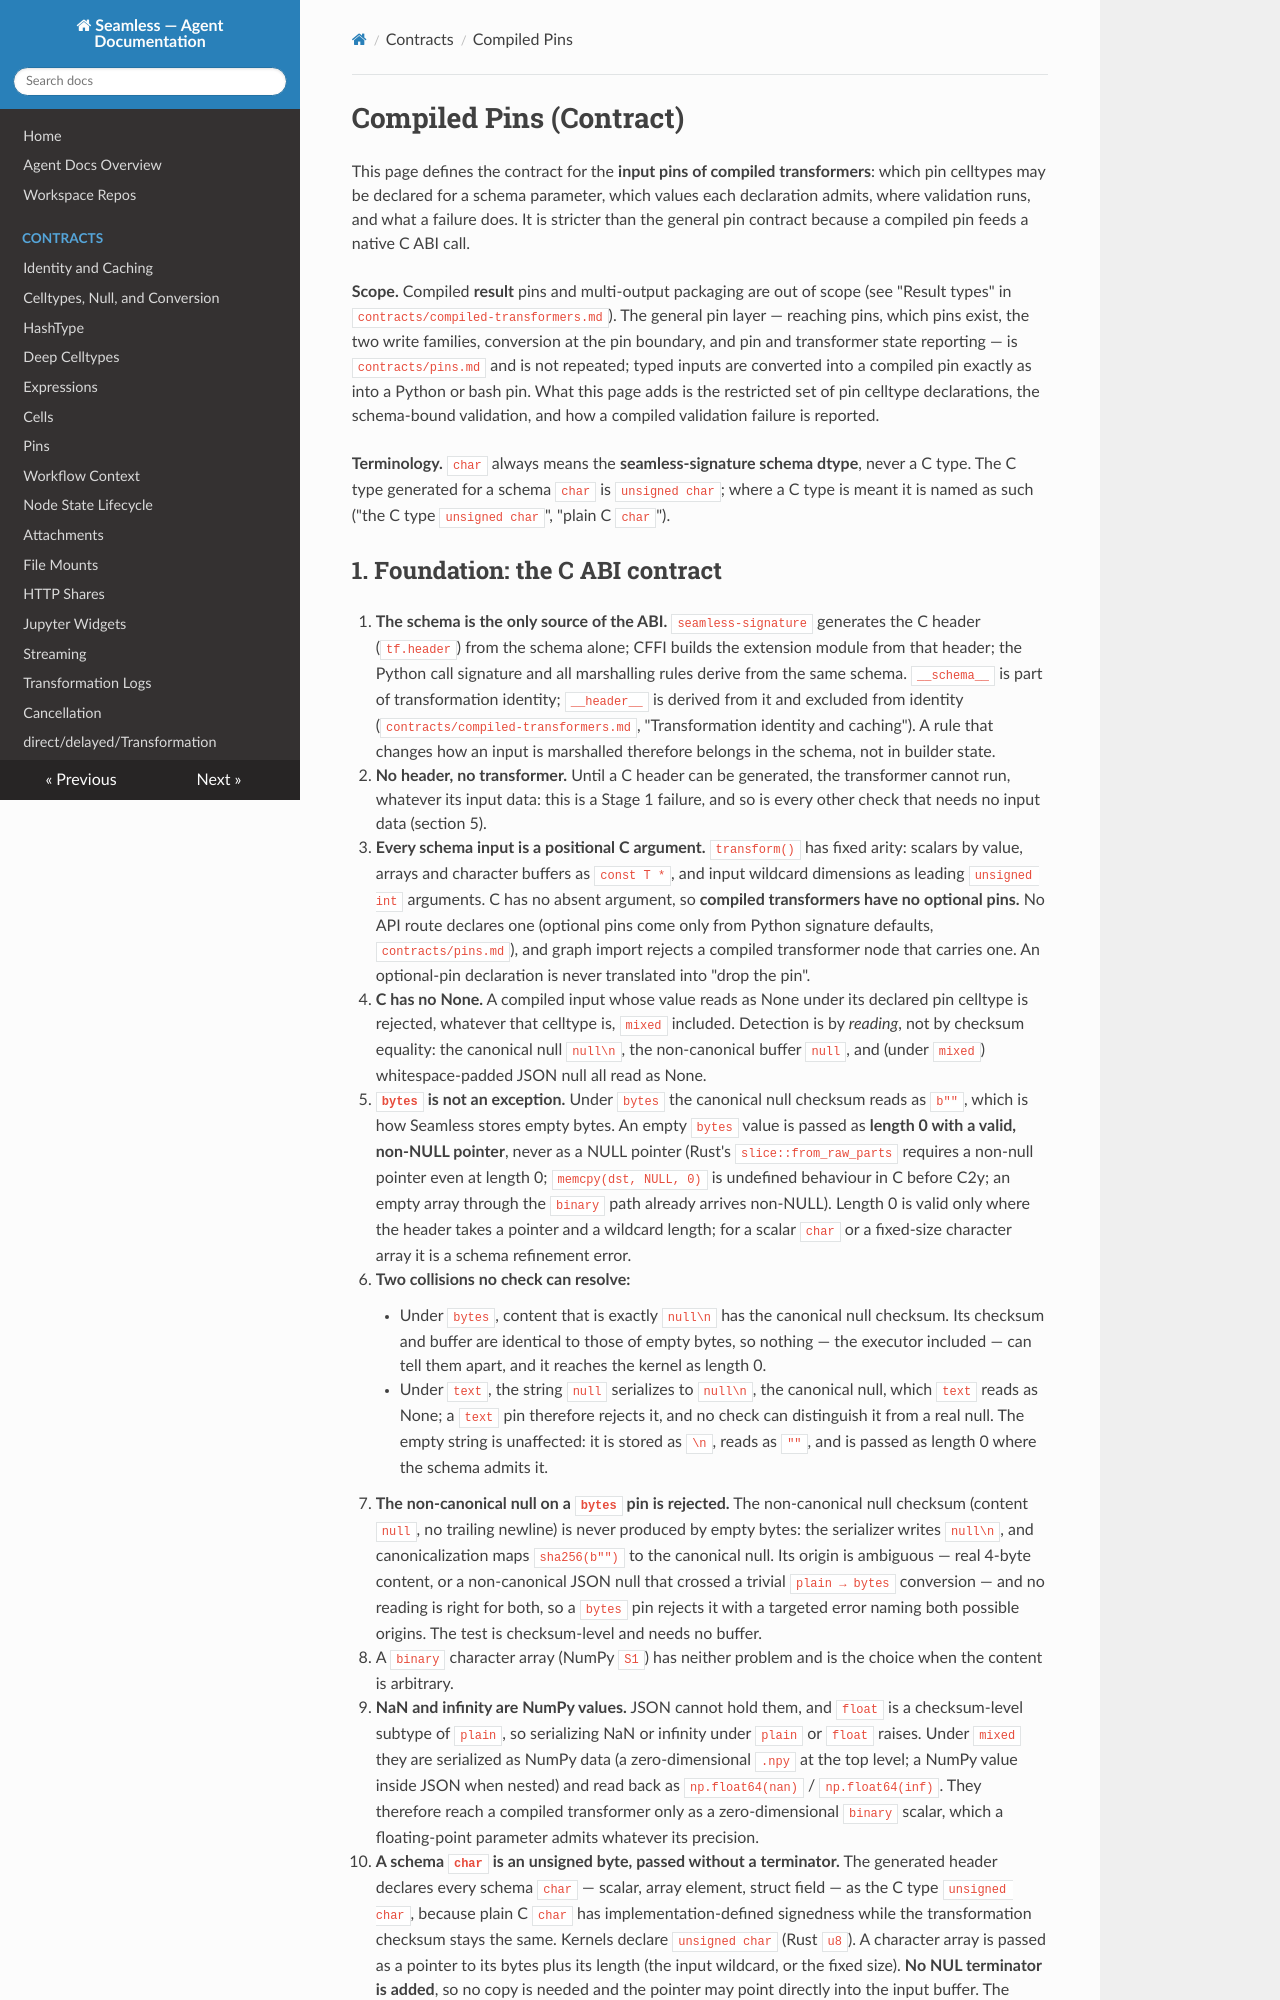

repository: sjdv1982/seamless · page: agent/contracts/compiled-pins.html · generator: mkdocs

# Compiled Pins (Contract)

This page defines the contract for the **input pins of compiled transformers**: which pin celltypes may be declared for a given schema parameter, which values each declaration admits, where validation runs, and what fails where. It is stricter than the general pin contract because a compiled pin feeds a native C ABI call.

Out of scope here: compiled **result** pins and multi-output packaging — see "Result types" in `contracts/compiled-transformers.md`. The general pin layer — reaching pins, which pins exist, the two write families, and conversion at the pin boundary — is `contracts/pins.md` and is not repeated; typed inputs are converted exactly as for Python and bash transformers. What is specific to compiled transformers is the restricted set of pin celltype declarations and the schema-bound validation below.

**Terminology, used consistently on this page.** `char` is always the **seamless-signature schema dtype**, never a C type. The C type generated for a schema `char` is `unsigned char`. Where a C type is meant it is named as such ("the C type `unsigned char`", "plain C `char`").
